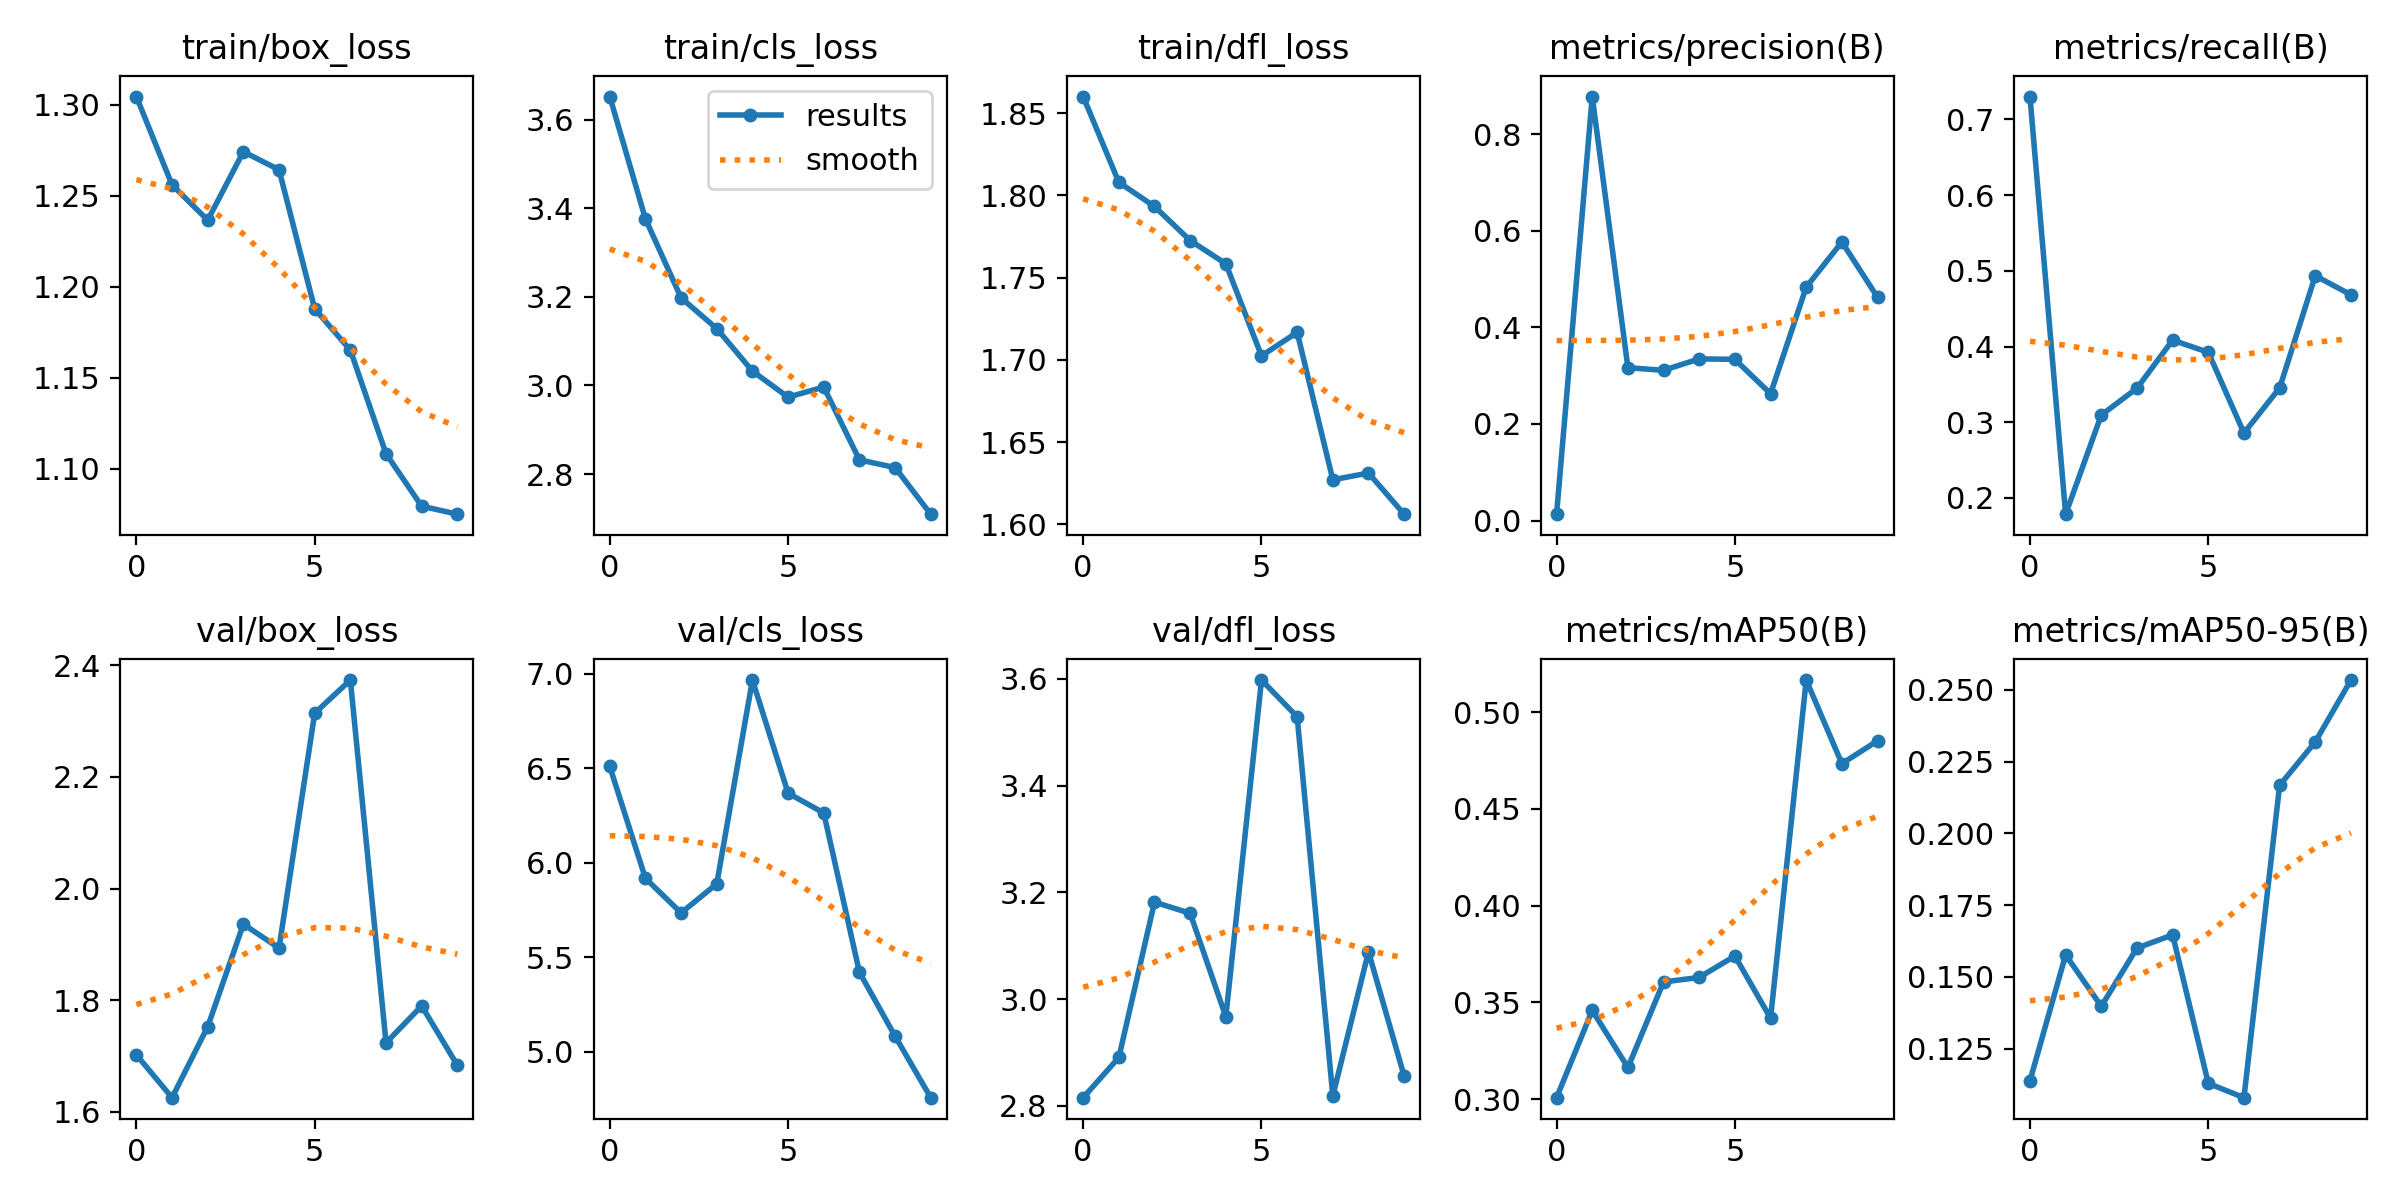

The data file committed next to this chart (first rows):
epoch, train/box_loss, train/cls_loss, train/dfl_loss, metrics/precision(B), metrics/recall(B), metrics/mAP50(B), metrics/mAP50-95(B), val/box_loss, val/cls_loss, val/dfl_loss, lr/pg0, lr/pg1, lr/pg2
0, 1.304, 3.652, 1.86, 0.01324, 0.7302, 0.3008, 0.1138, 1.702, 6.509, 2.815, 0.07088, 0.003235, 0.003235
1, 1.256, 3.376, 1.808, 0.8781, 0.1786, 0.3459, 0.1576, 1.625, 5.917, 2.891, 0.04023, 0.005918, 0.005918
2, 1.237, 3.198, 1.793, 0.3165, 0.3095, 0.3164, 0.1397, 1.752, 5.734, 3.182, 0.008922, 0.007941, 0.007941
3, 1.274, 3.128, 1.772, 0.3112, 0.3449, 0.3606, 0.16, 1.936, 5.888, 3.161, 0.00703, 0.00703, 0.00703
4, 1.264, 3.032, 1.758, 0.3349, 0.4084, 0.3629, 0.1646, 1.893, 6.966, 2.967, 0.00703, 0.00703, 0.00703
5, 1.188, 2.974, 1.702, 0.3338, 0.3923, 0.374, 0.1129, 2.314, 6.368, 3.598, 0.00604, 0.00604, 0.00604
6, 1.165, 2.997, 1.717, 0.2627, 0.2857, 0.3418, 0.1079, 2.373, 6.263, 3.529, 0.00505, 0.00505, 0.00505
7, 1.108, 2.832, 1.627, 0.4834, 0.3452, 0.5165, 0.2167, 1.724, 5.42, 2.819, 0.00406, 0.00406, 0.00406
8, 1.079, 2.815, 1.631, 0.5769, 0.4935, 0.4734, 0.2319, 1.79, 5.082, 3.089, 0.00307, 0.00307, 0.00307
9, 1.075, 2.71, 1.606, 0.4624, 0.4682, 0.4852, 0.2534, 1.683, 4.757, 2.856, 0.00208, 0.00208, 0.00208
